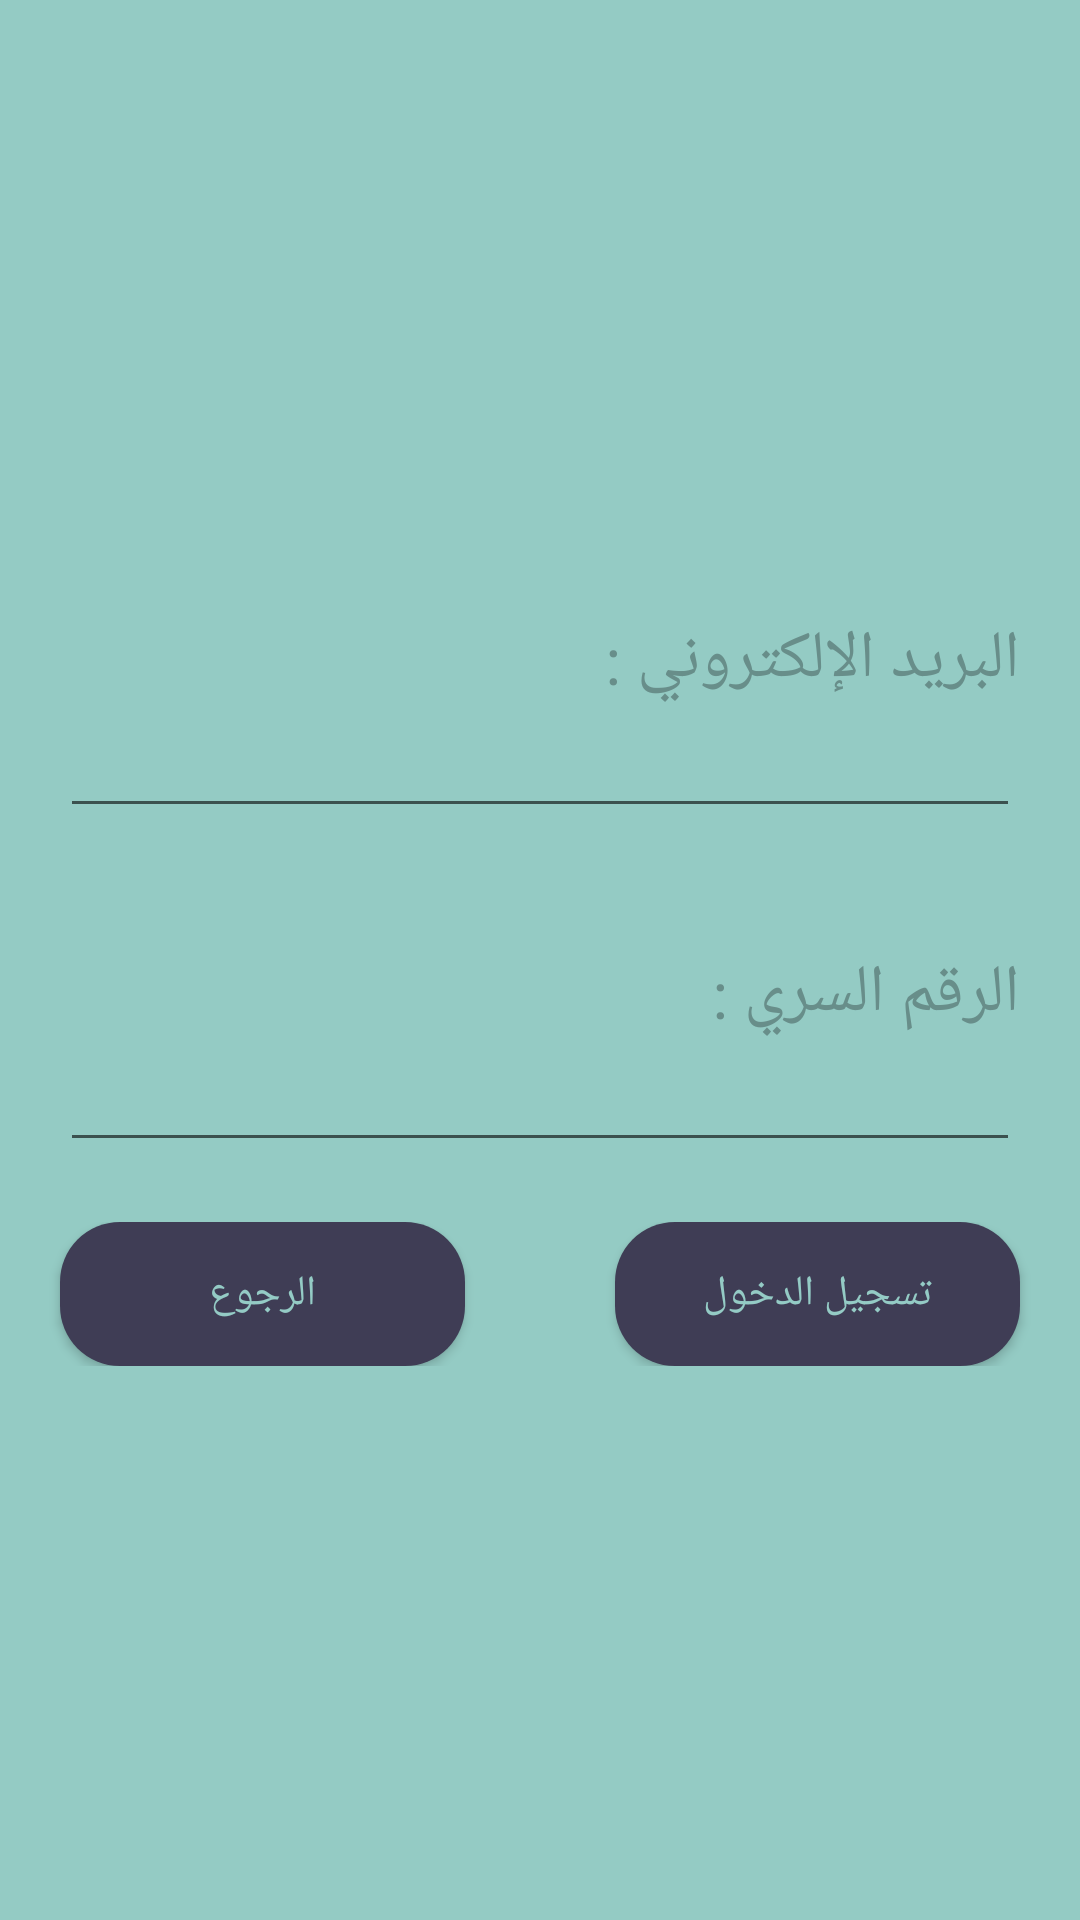

Layout XML and referenced resources for this Android screen:
<!-- AndroidManifest.xml: application theme AppTheme -->
<!-- res/layout/activity_login.xml -->
<?xml version="1.0" encoding="utf-8"?>
<LinearLayout xmlns:android="http://schemas.android.com/apk/res/android"
    xmlns:app="http://schemas.android.com/apk/res-auto"
    android:layout_width="match_parent"
    android:layout_height="match_parent"
    android:background="#94CBC4"
    android:gravity="center"
    android:orientation="vertical">






    <LinearLayout

        android:layout_width="match_parent"
        android:layout_height="wrap_content"
        android:layout_margin="20dp"
        android:gravity="center"
        android:orientation="vertical">

        <TextView
            android:id="@+id/textView2"
            android:layout_width="match_parent"
            android:layout_height="wrap_content"
            android:layout_gravity="right"
            android:gravity="right"
            android:text="البريد الإلكتروني :"
            android:textAppearance="@style/TextAppearance.AppCompat.Large"
            android:textColor="#688E8A"
            />

        <EditText
            android:id="@+id/siemail"
            android:layout_width="match_parent"
            android:layout_height="wrap_content"
            android:ems="10"
            android:gravity="right"
            android:textColor="#000000"
            android:inputType="textPersonName" />
    </LinearLayout>

    <LinearLayout
        android:layout_width="match_parent"
        android:layout_height="wrap_content"
        android:layout_margin="20dp"
        android:gravity="center"
        android:orientation="vertical">

        <TextView
            android:id="@+id/textView3"
            android:layout_width="match_parent"
            android:layout_height="wrap_content"
            android:layout_gravity="right"
            android:gravity="right"
            android:text="الرقم السري :"
            android:textColor="#688E8A"
            android:textAppearance="@style/TextAppearance.AppCompat.Large"
            />

        <EditText
            android:id="@+id/sipass"
            android:layout_width="match_parent"
            android:layout_height="wrap_content"
            android:ems="10"
            android:gravity="right"
            android:textColor="#000000"
            android:inputType="textPassword" />
    </LinearLayout>

    <LinearLayout
        android:layout_width="match_parent"
        android:layout_height="wrap_content"
        android:gravity="center"
        android:orientation="horizontal">

        <Button
            android:id="@+id/button9"
            android:layout_width="wrap_content"
            android:layout_height="wrap_content"
            android:layout_marginLeft="20dp"
            android:layout_marginRight="50dp"
            android:layout_weight="1"
            android:background="@drawable/buttonshap2"
            android:text="الرجوع"
            android:textColor="#94CBC5" />

        <Button
            android:id="@+id/button3"
            android:layout_width="wrap_content"
            android:layout_height="wrap_content"
            android:layout_marginRight="20dp"
            android:layout_weight="1"
            android:background="@drawable/buttonshap2"
            android:text="تسجيل الدخول"
            android:textColor="#94CBC5" />


    </LinearLayout>

</LinearLayout>
<!-- resources referenced by this layout -->
<resources>
  <!-- drawable buttonshap2 (drawable) -->
  <?xml version="1.0" encoding="utf-8"?>
  <shape xmlns:android="http://schemas.android.com/apk/res/android">
      <corners
          android:radius="20dp"
          />
      <solid
          android:color="#3F3D55"
  
          />
  
  </shape>
  <style name="AppTheme" parent="Theme.AppCompat.Light.DarkActionBar">
          
          <item name="colorPrimary">#3F3D55</item>
          <item name="android:itemBackground">#94CBC4</item>
          <item name="colorPrimaryDark">@color/colorPrimaryDark</item>
          <item name="colorAccent">@color/colorAccent</item>
      </style>
  <color name="colorPrimaryDark">#00574B</color>
  <color name="colorAccent">#D81B60</color>
</resources>
